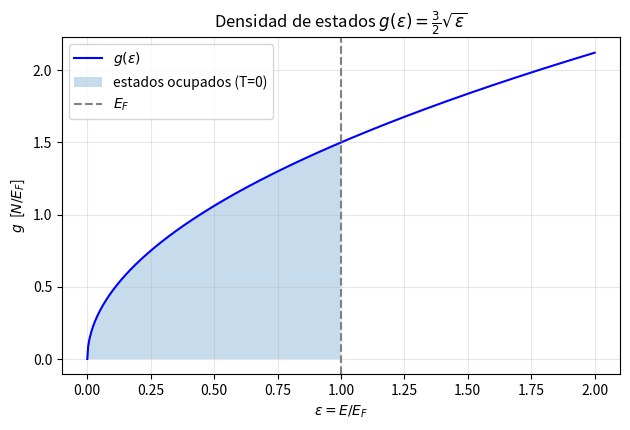
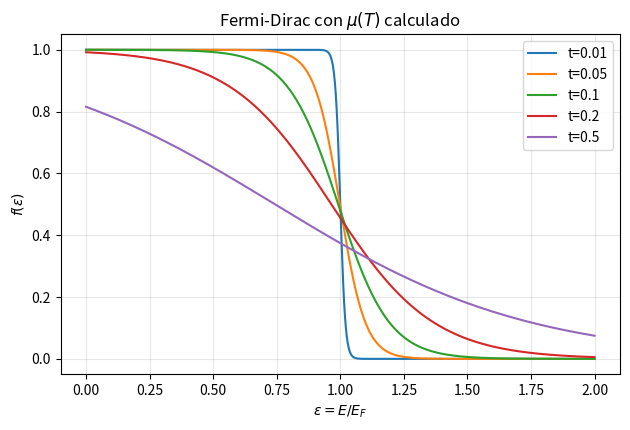
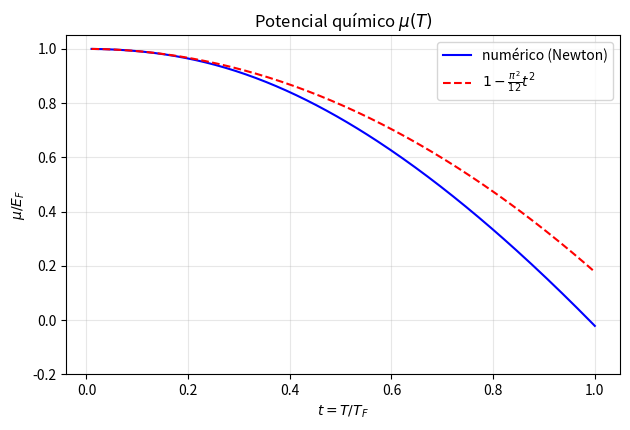
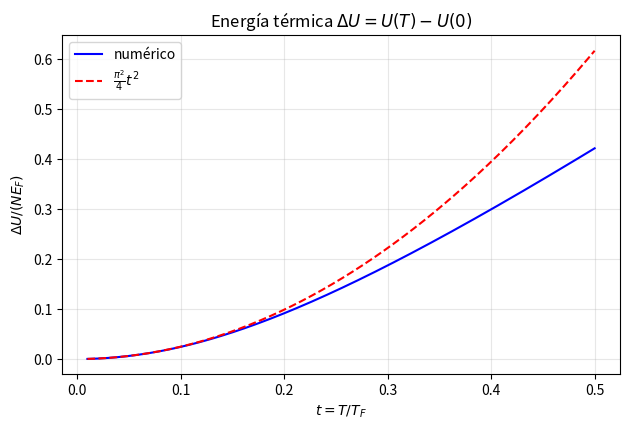
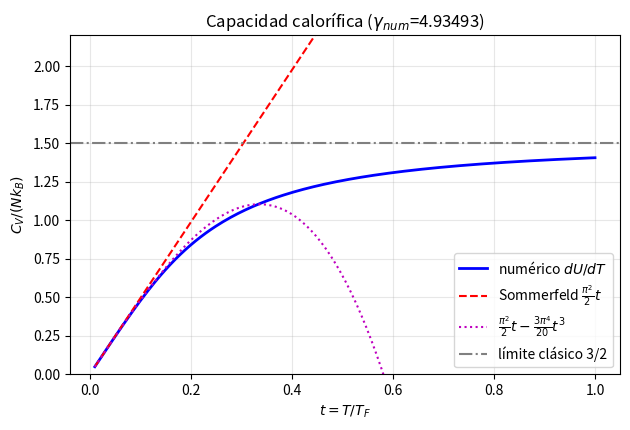
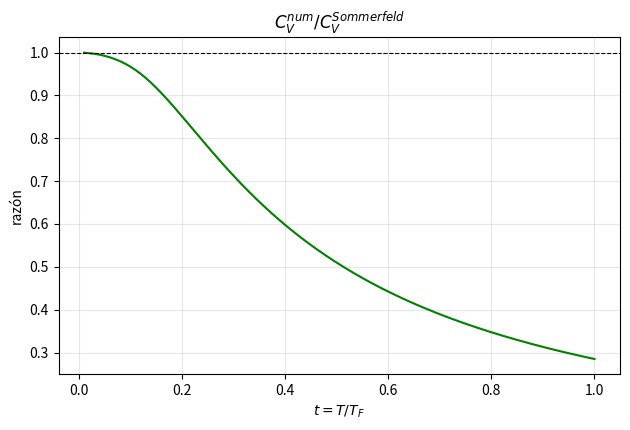
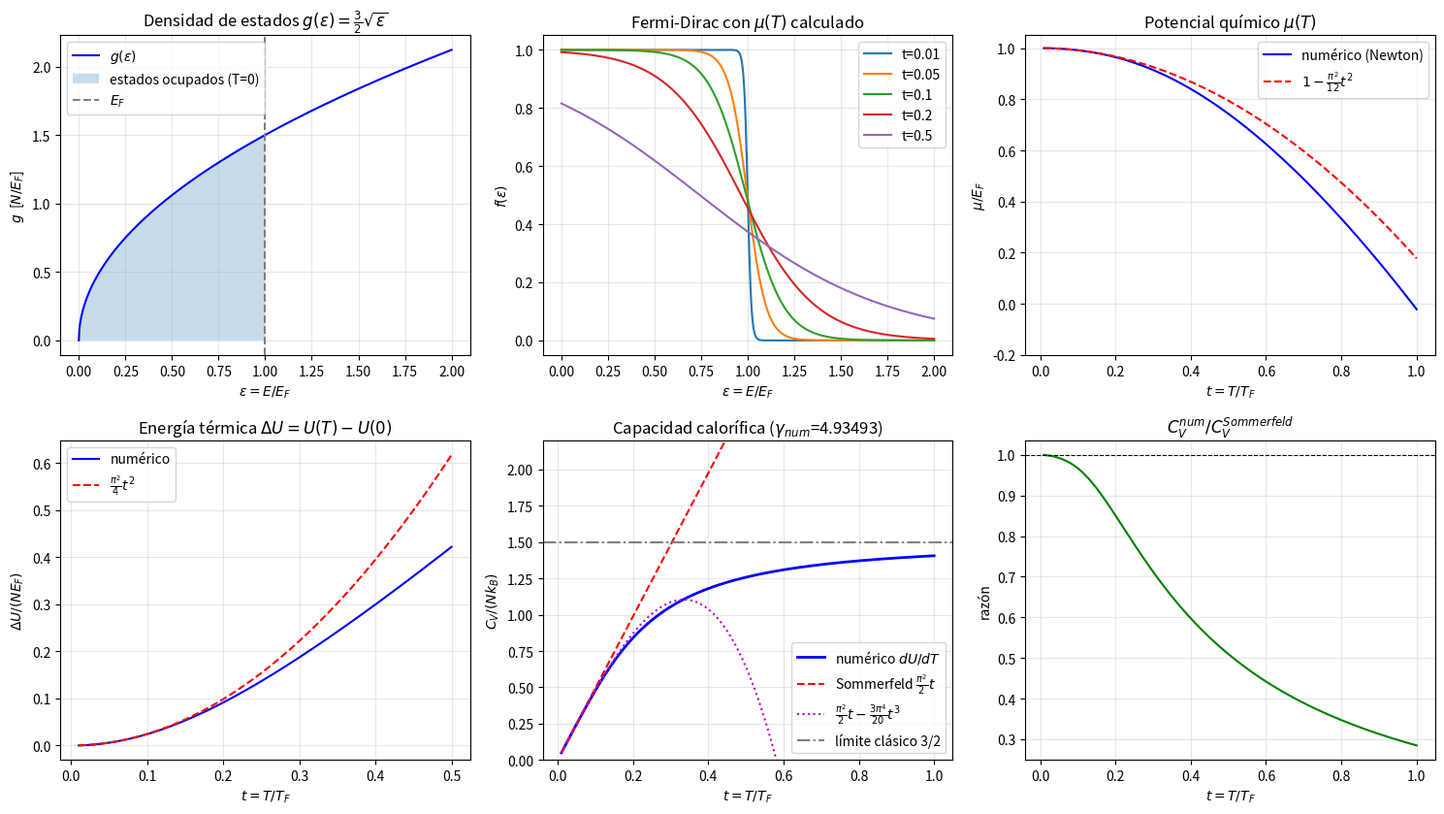

These charts were generated, in order, by the following Python code:
#!/usr/bin/env python3
# -*- coding: utf-8 -*-
"""
Capacidad calorífica electrónica a T finita (modelo de Sommerfeld)
===================================================================
Autores: Sebastián Sánchez, Joan Tovar, Jorge Garzón

Objetivo general
----------------
Simular numéricamente la contribución electrónica a la capacidad calorífica
de un metal (gas de electrones libres cuantizado) integrando la densidad de
estados g(E) con la distribución de Fermi-Dirac f(E,T).

Objetivos específicos / cálculo numérico pedido
-----------------------------------------------
1. Ecuación de ligadura  N = ∫ g(E) f(E,T;mu) dE  -> mu(T).
   Algoritmo iterativo propio: Newton-Raphson con salvaguarda de bisección
   (la derivada dN/dmu también se integra numéricamente). Se contrasta con
   el método de Brent (scipy.optimize.brentq).
2. Energía interna  U(T) = ∫ E g(E) f(E,T) dE  con cuadratura adaptativa de
   Gauss-Kronrod (QUADPACK, scipy.integrate.quad).
3. C_V(T) = dU/dT por diferencias finitas centrales (O(h^2)) y extracción del
   coeficiente lineal gamma, comparándolo con Sommerfeld  C_V = gamma*T.

Unidades adimensionales
-----------------------
    eps = E / E_F        t = T / T_F        m = mu / E_F      (T_F = E_F / k_B)

Densidad de estados 3D (ambos espines) normalizada para que a T = 0
N = ∫_0^1 g(eps) d eps = 1:

    g(eps) = (3/2) * sqrt(eps)          [unidades de N / E_F]

Entonces, en unidades de N*E_F (energía) y N*k_B (capacidad calorífica):
    n(m,t) = ∫ g f d eps  = 1            (ligadura)
    u(m,t) = ∫ eps g f d eps             (energía interna),   u(0) = 3/5
    c_v(t) = du/dt

Expansión de Sommerfeld (resultado analítico de referencia):
    mu/E_F   = 1 - (pi^2/12) t^2 + ...
    Delta u  = (pi^2/4) t^2 - (3 pi^4/80) t^4 + ...
    c_v      = (pi^2/2) t   - (3 pi^4/20) t^3 + ...   -> gamma = pi^2/2

Uso
---
    python sommerfeld_cv.py              # cálculo + gráficas en pantalla
    python sommerfeld_cv.py --sin-ventana  # solo guarda archivos (sin plt.show)
"""

import argparse
import os
import warnings

import numpy as np
import matplotlib.pyplot as plt
from scipy.integrate import quad
from scipy.optimize import brentq
from scipy.special import expit          # función logística: estable numéricamente

# =============================================================================
# 0. PARÁMETROS DE LA SIMULACIÓN
# =============================================================================
T_MIN, T_MAX, N_T = 0.01, 0.50, 200   # rango principal de t = T/T_F
T_MAX_EXT, N_EXTRA = 1.00, 200        # rango ampliado para ver desviaciones
NSIG = 40.0                           # E_max = max(mu,0) + NSIG*t  (cola e^-40 ~ 4e-18)
EPSABS, EPSREL = 1e-13, 1e-13         # tolerancias de quad
T_LOW_FIT = 0.05                      # ajuste de gamma con los puntos t <= T_LOW_FIT

# Ecuación de ligadura (Newton-Raphson + bisección)
MU_INF, MU_SUP = -30.0, 5.0           # intervalo que siempre contiene la raíz
XTOL_MU = 1e-12                       # criterio de parada |Δmu|
FTOL_N = 1e-14                        # criterio de parada |n - 1|
MAX_ITER = 100

# Metal de ejemplo (cobre) para pasar a unidades físicas
EF_eV = 7.00                          # energía de Fermi del Cu [eV]
KB_eV = 8.617333262e-5                # constante de Boltzmann [eV/K]
R_GAS = 8.314462618                   # N_A k_B [J/(mol K)]
Z_VAL = 1                             # electrones de conducción por átomo (Cu)
GAMMA_EXP_CU = 0.695                  # gamma experimental del Cu [mJ/(mol K^2)] (Kittel)

CARPETA_FIG = "figuras"


# =============================================================================
# 1. MODELO FÍSICO: DOS y DISTRIBUCIÓN DE FERMI-DIRAC
# =============================================================================
def densidad_estados(eps):
    """g(eps) = (3/2) sqrt(eps): electrones libres 3D (con espín).
    Normalizada para que ∫_0^1 g d eps = 1  (N = 1)."""
    return 1.5 * np.sqrt(eps)


def fermi_dirac(eps, t, mu):
    """f = 1/(exp((eps-mu)/t)+1).  Se usa expit(-x) = 1/(1+e^x), que no
    desborda para argumentos grandes (a T pequeña (eps-mu)/t es enorme)."""
    return expit(-(eps - mu) / t)


def menos_df_deps(eps, t, mu):
    """-∂f/∂eps = f(1-f)/t: pico de ancho ~t centrado en mu."""
    x = (eps - mu) / t
    return expit(x) * expit(-x) / t


# =============================================================================
# 2. INTEGRALES (cuadratura adaptativa de Gauss-Kronrod)
# =============================================================================
def e_max(mu, t, nsig=NSIG):
    """Límite superior de integración: la cola decae como exp(-(E-mu)/t)."""
    return max(mu, 0.0) + nsig * t


def _integrar(integrando, mu, t, nsig=NSIG, epsrel=EPSREL):
    """Integra de 0 a E_max con quad (QAGS/QAGP). 'points=[mu]' obliga a
    partir el intervalo donde f cambia bruscamente (escalón de ancho ~t)."""
    emax = e_max(mu, t, nsig)
    puntos = [mu] if 0.0 < mu < emax else None
    val, _ = quad(integrando, 0.0, emax, points=puntos, limit=500,
                  epsabs=EPSABS, epsrel=epsrel)
    return val


def numero_particulas(mu, t, nsig=NSIG):
    """n(mu,t) = ∫ g f d eps   (debe valer 1)."""
    return _integrar(lambda e: densidad_estados(e) * fermi_dirac(e, t, mu),
                     mu, t, nsig)


def dn_dmu(mu, t, nsig=NSIG):
    """∂n/∂mu = ∫ g (-∂f/∂eps) d eps > 0  (derivada para Newton-Raphson)."""
    return _integrar(lambda e: densidad_estados(e) * menos_df_deps(e, t, mu),
                     mu, t, nsig)


def energia_interna(mu, t, nsig=NSIG, epsrel=EPSREL):
    """u(mu,t) = ∫ eps g f d eps   [unidades N*E_F]."""
    return _integrar(lambda e: e * densidad_estados(e) * fermi_dirac(e, t, mu),
                     mu, t, nsig, epsrel)


# =============================================================================
# 3. ECUACIÓN DE LIGADURA: mu(T)
# =============================================================================
def potencial_quimico(t, mu_inicial=1.0):
    """Resuelve F(mu) = n(mu,t) - 1 = 0 con Newton-Raphson salvaguardado.

    - Paso de Newton:  mu_{k+1} = mu_k - F(mu_k) / F'(mu_k),  F' = dn/dmu.
    - n(mu) es monótona creciente, así que con el signo de F se mantiene un
      intervalo [a, b] que siempre encierra la raíz. Si el paso de Newton se
      sale de ese intervalo se hace un paso de bisección (convergencia
      garantizada; cerca de la raíz la convergencia es cuadrática).
    Devuelve (mu, número de iteraciones)."""
    a, b = MU_INF, MU_SUP
    mu = min(max(mu_inicial, a + 1e-3), b - 1e-3)
    for k in range(1, MAX_ITER + 1):
        F = numero_particulas(mu, t) - 1.0
        if abs(F) < FTOL_N:
            return mu, k
        if F > 0:
            b = mu          # sobran electrones -> la raíz está a la izquierda
        else:
            a = mu
        dF = dn_dmu(mu, t)
        mu_nuevo = mu - F / dF if dF > 0 else 0.5 * (a + b)
        if not (a < mu_nuevo < b):
            mu_nuevo = 0.5 * (a + b)                 # salvaguarda: bisección
        paso = abs(mu_nuevo - mu)
        mu = mu_nuevo
        if paso < XTOL_MU:
            return mu, k
    warnings.warn(f"Newton no convergió en t={t}; se usa Brent.", stacklevel=2)
    return potencial_quimico_brent(t), MAX_ITER


def potencial_quimico_brent(t):
    """Referencia independiente: método de Brent (scipy.optimize.brentq)."""
    F = lambda mu: numero_particulas(mu, t) - 1.0
    return brentq(F, MU_INF, MU_SUP, xtol=1e-14, rtol=1e-13, maxiter=200)


# =============================================================================
# 4. ENERGÍA, CAPACIDAD CALORÍFICA Y AJUSTE DE GAMMA
# =============================================================================
def calcular_serie(t_arr):
    """Para cada t: mu (con continuación: la semilla es el mu del t anterior),
    iteraciones de Newton, comprobación de N y u(t)."""
    mu, iters = np.empty(len(t_arr)), np.empty(len(t_arr), dtype=int)
    semilla = 1.0                                   # mu(T=0) = E_F
    for i, t in enumerate(t_arr):
        mu[i], iters[i] = potencial_quimico(t, semilla)
        semilla = mu[i]
    n = np.array([numero_particulas(m, t) for m, t in zip(mu, t_arr)])
    u = np.array([energia_interna(m, t) for m, t in zip(mu, t_arr)])
    return mu, iters, n, u


def derivada_numerica(u, t):
    """C_V/(N k_B) = du/dt.  np.gradient usa diferencias centrales
    (u_{i+1}-u_{i-1})/(2h) en puntos interiores (error O(h^2)) y fórmulas
    de 2º orden en los extremos (edge_order=2)."""
    return np.gradient(u, t, edge_order=2)


def ajustar_gamma(t, cv, t_max=T_LOW_FIT):
    """Extrae gamma por mínimos cuadrados con los puntos interiores t <= t_max.

    - Modelo 1 (lineal puro):    c_v = gamma t
    - Modelo 2 (con corrección): c_v = gamma t + delta t^3
      El término t^3 absorbe la primera corrección de la expansión de
      Sommerfeld; sin él, gamma sale sesgado por debajo (~0.5 %).
    Se excluyen los extremos porque allí la derivada es de un solo lado."""
    sel = (t <= t_max)
    sel[0] = sel[-1] = False
    ts, cs = t[sel], cv[sel]
    gamma_1 = np.sum(cs * ts) / np.sum(ts**2)
    A = np.column_stack([ts, ts**3])
    (gamma_2, delta), *_ = np.linalg.lstsq(A, cs, rcond=None)
    return gamma_1, gamma_2, delta


# --- Predicciones teóricas de Sommerfeld (unidades adimensionales) -----------
U0 = 3.0 / 5.0                                              # u(0)
GAMMA_TEO = np.pi**2 / 2.0                                  # c_v = GAMMA_TEO * t
DELTA_TEO = -3.0 * np.pi**4 / 20.0                          # coeficiente de t^3
du_somm = lambda t: (np.pi**2 / 4.0) * t**2                 # Delta u (1er orden)
cv_somm = lambda t: GAMMA_TEO * t                           # C_V/(N k_B) lineal
cv_somm2 = lambda t: GAMMA_TEO * t + DELTA_TEO * t**3       # con corrección t^3
mu_somm = lambda t: 1.0 - (np.pi**2 / 12.0) * t**2          # mu/E_F


# =============================================================================
# 5. GRÁFICAS
# =============================================================================
def graficar(t, mu, du, t_ext, mu_e, cv_e, gamma_num):
    plt.rcParams.update({"font.size": 10})
    e = np.linspace(0, 2, 600)

    def panel_dos(ax):
        ax.plot(e, densidad_estados(e), 'b', label=r"$g(\epsilon)$")
        m = e <= 1
        ax.fill_between(e[m], densidad_estados(e[m]), alpha=0.25,
                        label="estados ocupados (T=0)")
        ax.axvline(1, color='gray', ls='--', label=r'$E_F$')
        ax.set(title=r"Densidad de estados $g(\epsilon)=\frac{3}{2}\sqrt{\epsilon}$",
               xlabel=r"$\epsilon=E/E_F$", ylabel=r"$g$  [$N/E_F$]")
        ax.legend()

    def panel_fd(ax):
        for tv in (0.01, 0.05, 0.1, 0.2, 0.5):
            mv, _ = potencial_quimico(tv)
            ax.plot(e, fermi_dirac(e, tv, mv), label=f"t={tv}")
        ax.set(title=r"Fermi-Dirac con $\mu(T)$ calculado",
               xlabel=r"$\epsilon=E/E_F$", ylabel=r"$f(\epsilon)$")
        ax.legend()

    def panel_mu(ax):
        ax.plot(t_ext, mu_e, 'b', label="numérico (Newton)")
        ax.plot(t_ext, mu_somm(t_ext), 'r--', label=r"$1-\frac{\pi^2}{12}t^2$")
        ax.set(title=r"Potencial químico $\mu(T)$", xlabel=r"$t=T/T_F$",
               ylabel=r"$\mu/E_F$", ylim=(-0.2, 1.05))
        ax.legend()

    def panel_du(ax):
        ax.plot(t, du, 'b', label="numérico")
        ax.plot(t, du_somm(t), 'r--', label=r"$\frac{\pi^2}{4}t^2$")
        ax.set(title=r"Energía térmica $\Delta U = U(T)-U(0)$",
               xlabel=r"$t=T/T_F$", ylabel=r"$\Delta U/(N E_F)$")
        ax.legend()

    def panel_cv(ax):
        ax.plot(t_ext, cv_e, 'b', lw=2, label=r"numérico $dU/dT$")
        ax.plot(t_ext, cv_somm(t_ext), 'r--',
                label=r"Sommerfeld $\frac{\pi^2}{2}t$")
        ax.plot(t_ext, cv_somm2(t_ext), 'm:',
                label=r"$\frac{\pi^2}{2}t-\frac{3\pi^4}{20}t^3$")
        ax.axhline(1.5, color='gray', ls='-.', label="límite clásico 3/2")
        ax.set(title=rf"Capacidad calorífica ($\gamma_{{num}}$={gamma_num:.5f})",
               xlabel=r"$t=T/T_F$", ylabel=r"$C_V/(Nk_B)$", ylim=(0, 2.2))
        ax.legend()

    def panel_razon(ax):
        ax.plot(t_ext, cv_e / cv_somm(t_ext), 'g')
        ax.axhline(1, color='k', ls='--', lw=0.8)
        ax.set(title=r"$C_V^{num}/C_V^{Sommerfeld}$", xlabel=r"$t=T/T_F$",
               ylabel="razón")

    paneles = [("1_densidad_estados", panel_dos), ("2_fermi_dirac", panel_fd),
               ("3_potencial_quimico", panel_mu), ("4_energia_termica", panel_du),
               ("5_capacidad_calorifica", panel_cv), ("6_razon_cv", panel_razon)]

    # Figura resumen 2x3
    fig, axs = plt.subplots(2, 3, figsize=(15, 8.5))
    for ax, (_, fn) in zip(axs.flat, paneles):
        fn(ax)
        ax.grid(alpha=0.3)
    fig.tight_layout()
    fig.savefig("sommerfeld_resultados.png", dpi=150)

    # Figuras individuales (para las diapositivas)
    os.makedirs(CARPETA_FIG, exist_ok=True)
    for nombre, fn in paneles:
        f1, a1 = plt.subplots(figsize=(6.4, 4.4))
        fn(a1)
        a1.grid(alpha=0.3)
        f1.tight_layout()
        f1.savefig(os.path.join(CARPETA_FIG, nombre + ".png"), dpi=200)
        plt.close(f1)
    return fig


# =============================================================================
# 6. PROGRAMA PRINCIPAL
# =============================================================================
def main(mostrar=True):
    # ---- 6.1 Rejilla principal de temperaturas -----------------------------
    t = np.linspace(T_MIN, T_MAX, N_T)
    mu, iters, n, u = calcular_serie(t)
    du = u - U0                       # energía térmica ΔU = U(T) - U(0)
    cv = derivada_numerica(u, t)
    gamma_1, gamma_num, delta_num = ajustar_gamma(t, cv)

    # ---- 6.2 Validaciones ---------------------------------------------------
    print("=" * 70)
    print(" 1) ECUACIÓN DE LIGADURA  (Newton-Raphson salvaguardado)")
    print("=" * 70)
    print(f" Conservación de N:      max|n-1| = {np.max(np.abs(n - 1)):.2e}")
    print(f" Iteraciones de Newton:  media = {iters.mean():.2f}, máx = {iters.max()}")
    idx = np.linspace(0, N_T - 1, 6).astype(int)
    dif_brent = max(abs(mu[i] - potencial_quimico_brent(t[i])) for i in idx)
    print(f" Contraste con Brent:    max|mu_Newton - mu_Brent| = {dif_brent:.2e}")
    print(f" mu(t={T_MIN}) = {mu[0]:.8f}   Sommerfeld: {mu_somm(T_MIN):.8f}")

    print("\n" + "=" * 70)
    print(" 2) ENERGÍA INTERNA  (cuadratura adaptativa Gauss-Kronrod)")
    print("=" * 70)
    t_peq = 1e-3
    u_peq = energia_interna(potencial_quimico(t_peq)[0], t_peq)
    print(f" u(t={t_peq}) = {u_peq:.12f}   Sommerfeld 3/5 + (pi^2/4) t^2 = "
          f"{U0 + du_somm(t_peq):.12f}")
    m_low = t <= T_LOW_FIT
    a = np.sum(du[m_low] * t[m_low]**2) / np.sum(t[m_low]**4)
    print(f" ΔU ≈ a t^2:  a_num = {a:.5f}   a_Sommerfeld = pi^2/4 = {np.pi**2/4:.5f}")

    print("\n" + "=" * 70)
    print(f" 3) CAPACIDAD CALORÍFICA y coeficiente gamma  (ajuste t <= {T_LOW_FIT})")
    print("=" * 70)
    err = lambda g: abs(g / GAMMA_TEO - 1) * 100
    print(f" gamma teórico (pi^2/2)              = {GAMMA_TEO:.6f}")
    print(f" ajuste c_v = gamma t                -> {gamma_1:.6f}  (error {err(gamma_1):.3f} %)")
    print(f" ajuste c_v = gamma t + delta t^3    -> {gamma_num:.6f}  (error {err(gamma_num):.4f} %)")
    print(f"   delta_num = {delta_num:.2f}   delta_Sommerfeld = -3pi^4/20 = {DELTA_TEO:.2f}")

    # ---- 6.3 Sensibilidad a E_max, tolerancia y paso de T -------------------
    print("\n Sensibilidad (t = 0.1):")
    t0 = 0.1
    mu0, _ = potencial_quimico(t0)
    for ns in (10, 20, 30, 40, 60):
        print(f"   E_max = mu + {ns:>2d} t       -> u = {energia_interna(mu0, t0, ns):.14f}")
    for tol in (1e-6, 1e-9, 1e-13):
        print(f"   epsrel = {tol:.0e}       -> u = {energia_interna(mu0, t0, epsrel=tol):.14f}")
    for N_test in (50, 100, 200, 400):
        tt = np.linspace(T_MIN, T_MAX, N_test)
        _, _, _, uu = calcular_serie(tt)
        _, g_, _ = ajustar_gamma(tt, derivada_numerica(uu, tt))
        print(f"   paso h = {tt[1]-tt[0]:.5f} ({N_test:>3d} ptos) -> gamma = {g_:.6f}")

    # ---- 6.4 Rango ampliado (desviaciones respecto a Sommerfeld) ------------
    t_ext = np.linspace(T_MIN, T_MAX_EXT, N_EXTRA)
    mu_e, _, _, u_e = calcular_serie(t_ext)
    cv_e = derivada_numerica(u_e, t_ext)
    for tv in (0.1, 0.3, 0.5, 1.0):
        i = np.argmin(np.abs(t_ext - tv))
        print(f"   t = {t_ext[i]:.3f}:  C_V/C_V^Somm = {cv_e[i]/cv_somm(t_ext[i]):.4f}")

    # ---- 6.5 Tabla CSV ------------------------------------------------------
    tabla = np.column_stack([t, mu, iters, n, np.abs(n - 1), u, du, du_somm(t),
                             cv, cv_somm(t), cv / cv_somm(t)])
    np.savetxt("resultados_sommerfeld.csv", tabla, delimiter=",",
               header="t=T/TF,mu/EF,iter_Newton,N_calc,|N-1|,u,DeltaU,DeltaU_Somm,"
                      "Cv/NkB,Cv_Somm/NkB,ratio", comments="")
    print("\nTabla guardada: resultados_sommerfeld.csv")
    print("\n   t       mu/EF     |N-1|      ΔU        Cv_num    Cv_Somm   ratio")
    for i in range(0, N_T, N_T // 10):
        print(f" {t[i]:.3f}  {mu[i]:.6f}  {abs(n[i]-1):.1e}  {du[i]:.6f}  "
              f"{cv[i]:.5f}  {cv_somm(t[i]):.5f}  {cv[i]/cv_somm(t[i]):.4f}")

    # ---- 6.6 Unidades físicas (cobre) ---------------------------------------
    TF = EF_eV / KB_eV
    a_fis = Z_VAL * R_GAS / TF * 1e3                 # paso a mJ/(mol K^2)
    print(f"\nCobre: E_F = {EF_eV} eV  ->  T_F = {TF:.0f} K")
    print(f" A 300 K: t = T/T_F = {300/TF:.4f}  (régimen lineal: C_V/C_V^Somm ≈ "
          f"{1 + DELTA_TEO/GAMMA_TEO*(300/TF)**2:.6f})")
    print(f" gamma Sommerfeld  = {GAMMA_TEO*a_fis:.3f} mJ/(mol K^2)")
    print(f" gamma numérico    = {gamma_num*a_fis:.3f} mJ/(mol K^2)")
    print(f" gamma experimental= {GAMMA_EXP_CU:.3f} mJ/(mol K^2)  "
          f"-> m*/m ≈ {GAMMA_EXP_CU/(gamma_num*a_fis):.2f}")
    print(f" C_V electrónica a 300 K = {gamma_num*a_fis*300/1e3:.4f} J/(mol K)  "
          f"(vs 3R = {3*R_GAS:.2f} J/(mol K) de la red)")

    # ---- 6.7 Gráficas -------------------------------------------------------
    graficar(t, mu, du, t_ext, mu_e, cv_e, gamma_num)
    print("\nFiguras guardadas: sommerfeld_resultados.png y carpeta figuras/")
    if mostrar:
        plt.show()


if __name__ == "__main__":
    parser = argparse.ArgumentParser(description=__doc__.split("\n")[1])
    parser.add_argument("--sin-ventana", action="store_true",
                        help="no abrir ventanas de matplotlib (solo guardar archivos)")
    main(mostrar=not parser.parse_args().sin_ventana)
